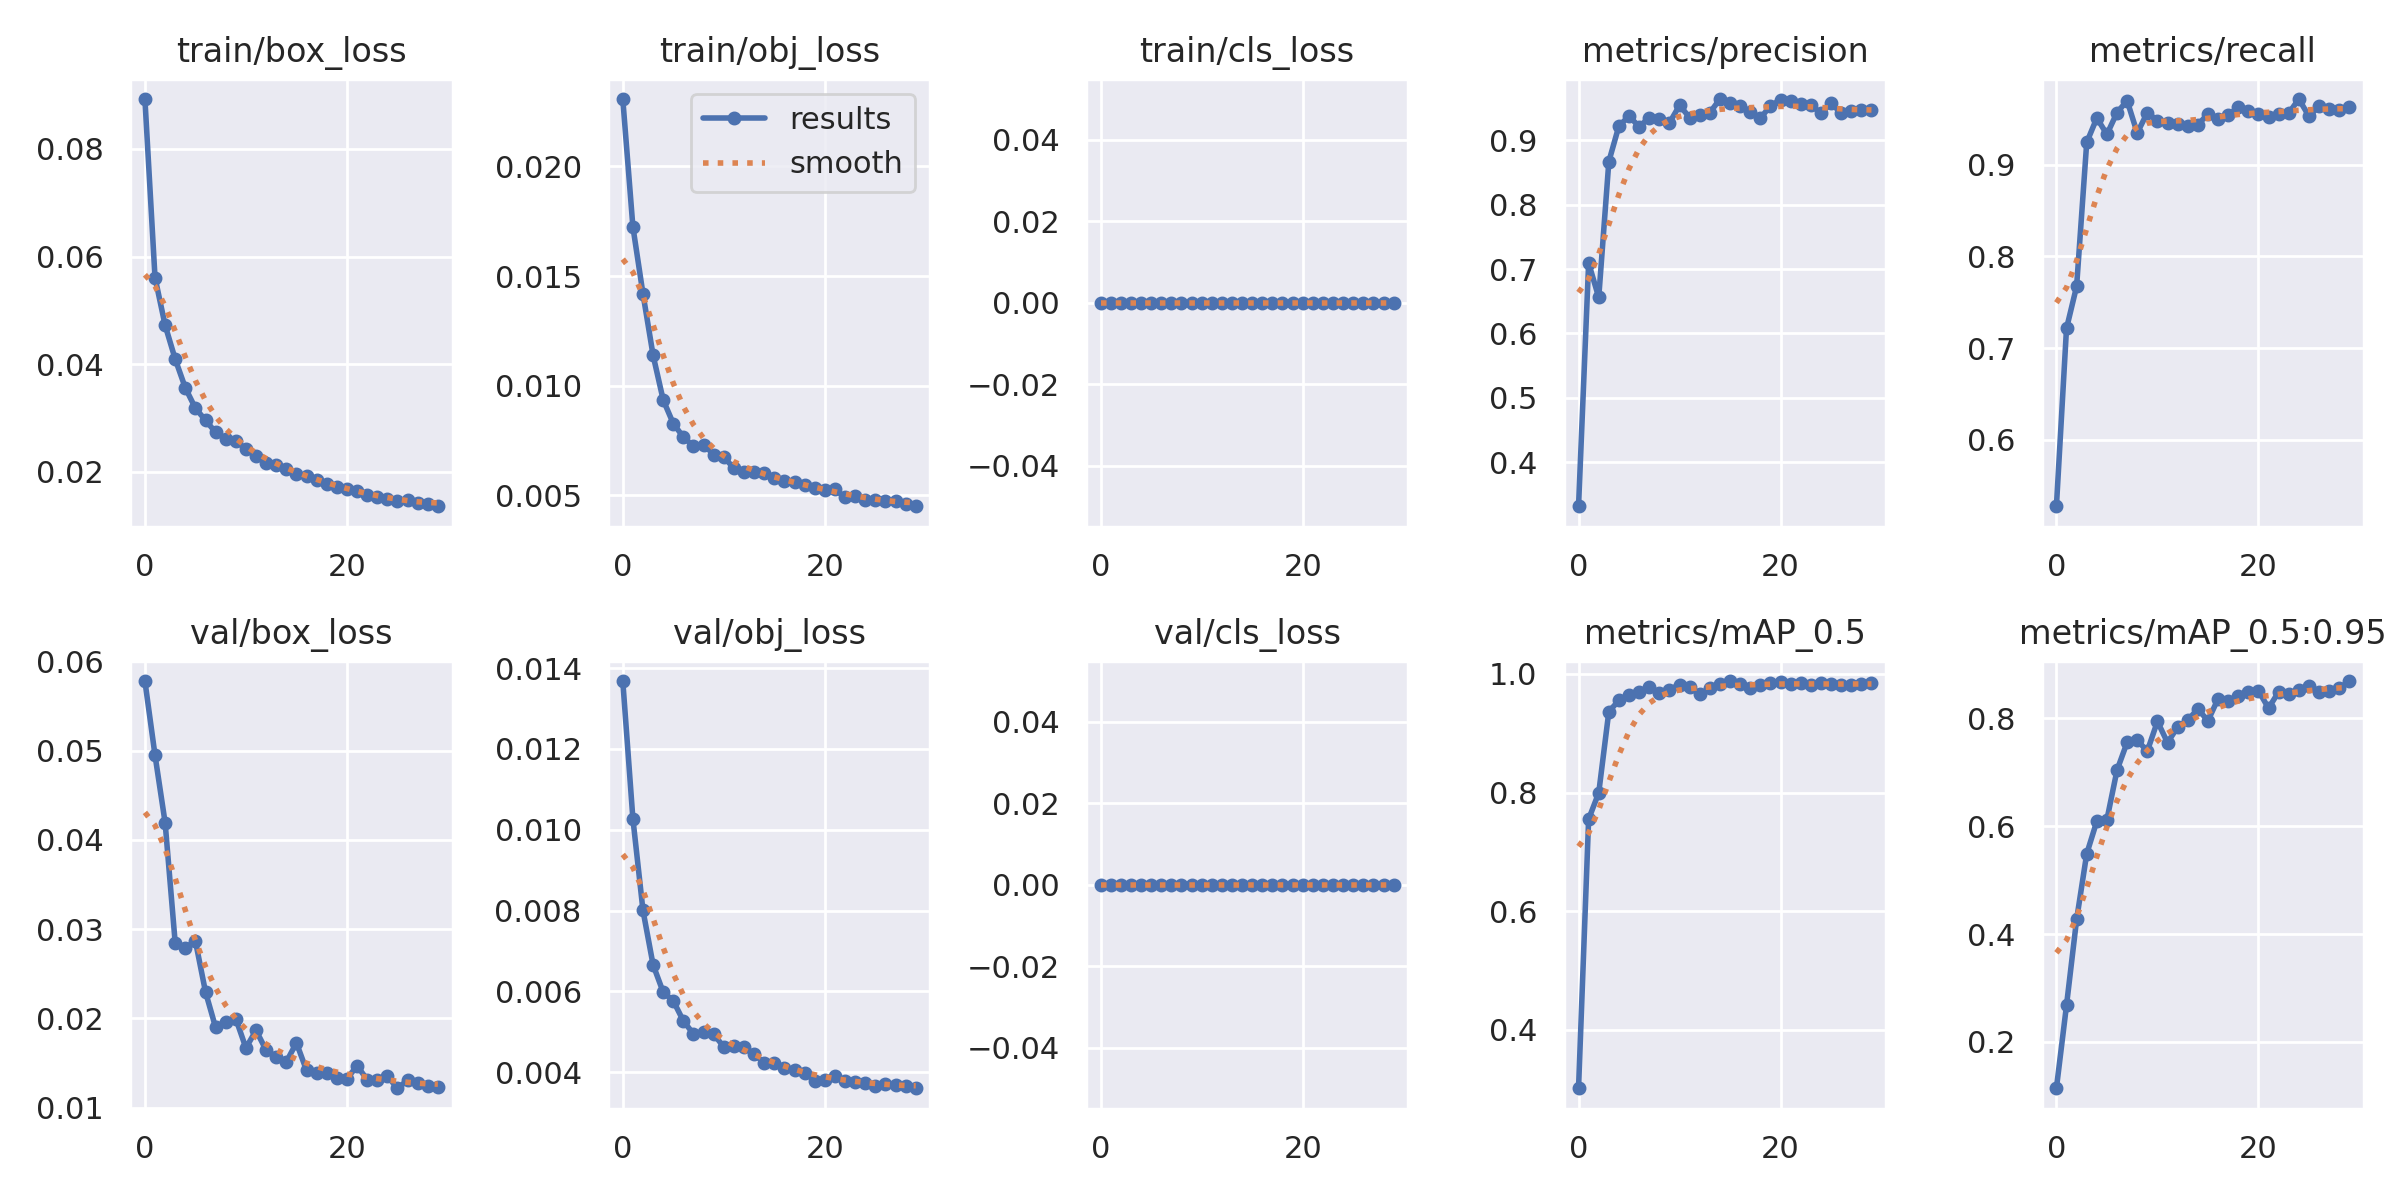

Values plotted in this chart, from the file beside it:
epoch, train/box_loss, train/obj_loss, train/cls_loss, metrics/precision, metrics/recall, metrics/mAP_0.5, metrics/mAP_0.5:0.95, val/box_loss, val/obj_loss, val/cls_loss, x/lr0, x/lr1, x/lr2
0, 0.08926, 0.02308, 0, 0.3319, 0.5274, 0.3018, 0.1141, 0.0578, 0.01368, 0, 0.07029, 0.003301, 0.003301
1, 0.05609, 0.01725, 0, 0.7091, 0.7215, 0.7551, 0.2679, 0.04949, 0.01027, 0, 0.04007, 0.006415, 0.006415
2, 0.04724, 0.01418, 0, 0.6559, 0.7674, 0.7995, 0.427, 0.04194, 0.008003, 0, 0.009633, 0.00931, 0.00931
3, 0.04093, 0.01138, 0, 0.8667, 0.9244, 0.9363, 0.5488, 0.02843, 0.006658, 0, 0.00901, 0.00901, 0.00901
4, 0.0356, 0.009343, 0, 0.9221, 0.9511, 0.9551, 0.6092, 0.02792, 0.005982, 0, 0.00901, 0.00901, 0.00901
5, 0.03181, 0.008264, 0, 0.9369, 0.9333, 0.9643, 0.6122, 0.02867, 0.005765, 0, 0.00868, 0.00868, 0.00868
6, 0.02958, 0.007649, 0, 0.921, 0.957, 0.9687, 0.7039, 0.02296, 0.005269, 0, 0.00835, 0.00835, 0.00835
7, 0.02735, 0.007227, 0, 0.9344, 0.97, 0.9771, 0.7554, 0.01898, 0.004947, 0, 0.00802, 0.00802, 0.00802
8, 0.02614, 0.007304, 0, 0.9326, 0.9348, 0.9685, 0.7594, 0.01955, 0.005005, 0, 0.00769, 0.00769, 0.00769
9, 0.0257, 0.006848, 0, 0.9268, 0.9569, 0.973, 0.7393, 0.01996, 0.004941, 0, 0.00736, 0.00736, 0.00736
10, 0.02427, 0.006743, 0, 0.9538, 0.9483, 0.9819, 0.7943, 0.01668, 0.004627, 0, 0.00703, 0.00703, 0.00703
11, 0.02293, 0.006221, 0, 0.9351, 0.9452, 0.9777, 0.755, 0.01866, 0.004651, 0, 0.0067, 0.0067, 0.0067
12, 0.02168, 0.006066, 0, 0.9396, 0.9449, 0.9654, 0.7838, 0.01643, 0.004626, 0, 0.00637, 0.00637, 0.00637
13, 0.02133, 0.006066, 0, 0.9426, 0.9422, 0.9753, 0.7965, 0.01566, 0.004447, 0, 0.00604, 0.00604, 0.00604
14, 0.02046, 0.005987, 0, 0.9637, 0.9437, 0.9831, 0.8174, 0.01513, 0.004232, 0, 0.00571, 0.00571, 0.00571
15, 0.01962, 0.005766, 0, 0.9575, 0.9556, 0.9878, 0.7955, 0.01727, 0.004223, 0, 0.00538, 0.00538, 0.00538
16, 0.01921, 0.005625, 0, 0.9525, 0.9504, 0.9827, 0.8361, 0.01417, 0.004099, 0, 0.00505, 0.00505, 0.00505
17, 0.01843, 0.005586, 0, 0.9436, 0.9541, 0.9764, 0.8319, 0.01385, 0.004054, 0, 0.00472, 0.00472, 0.00472
18, 0.01769, 0.005477, 0, 0.9341, 0.963, 0.9803, 0.8406, 0.01393, 0.003989, 0, 0.00439, 0.00439, 0.00439
19, 0.01714, 0.005336, 0, 0.953, 0.9585, 0.9842, 0.8494, 0.01337, 0.003792, 0, 0.00406, 0.00406, 0.00406
20, 0.01686, 0.005217, 0, 0.9627, 0.956, 0.9864, 0.8512, 0.01321, 0.003797, 0, 0.00373, 0.00373, 0.00373
21, 0.01638, 0.005256, 0, 0.9608, 0.9526, 0.9828, 0.8189, 0.0147, 0.003918, 0, 0.0034, 0.0034, 0.0034
22, 0.01569, 0.004896, 0, 0.9556, 0.9556, 0.9841, 0.8491, 0.01314, 0.003794, 0, 0.00307, 0.00307, 0.00307
23, 0.01523, 0.004963, 0, 0.9542, 0.9564, 0.9816, 0.8445, 0.01306, 0.00375, 0, 0.00274, 0.00274, 0.00274
24, 0.01503, 0.004784, 0, 0.9418, 0.9718, 0.984, 0.8517, 0.01352, 0.00374, 0, 0.00241, 0.00241, 0.00241
25, 0.01453, 0.004752, 0, 0.9569, 0.9531, 0.9827, 0.8604, 0.01217, 0.003653, 0, 0.00208, 0.00208, 0.00208
26, 0.01482, 0.00475, 0, 0.9421, 0.9637, 0.9816, 0.8497, 0.01305, 0.003712, 0, 0.00175, 0.00175, 0.00175
27, 0.01418, 0.004729, 0, 0.9458, 0.9615, 0.9805, 0.8507, 0.01281, 0.003693, 0, 0.00142, 0.00142, 0.00142
28, 0.01401, 0.00458, 0, 0.9465, 0.96, 0.9832, 0.8557, 0.0124, 0.003651, 0, 0.00109, 0.00109, 0.00109
29, 0.0136, 0.00449, 0, 0.9461, 0.9628, 0.985, 0.8692, 0.01235, 0.003604, 0, 0.00076, 0.00076, 0.00076
